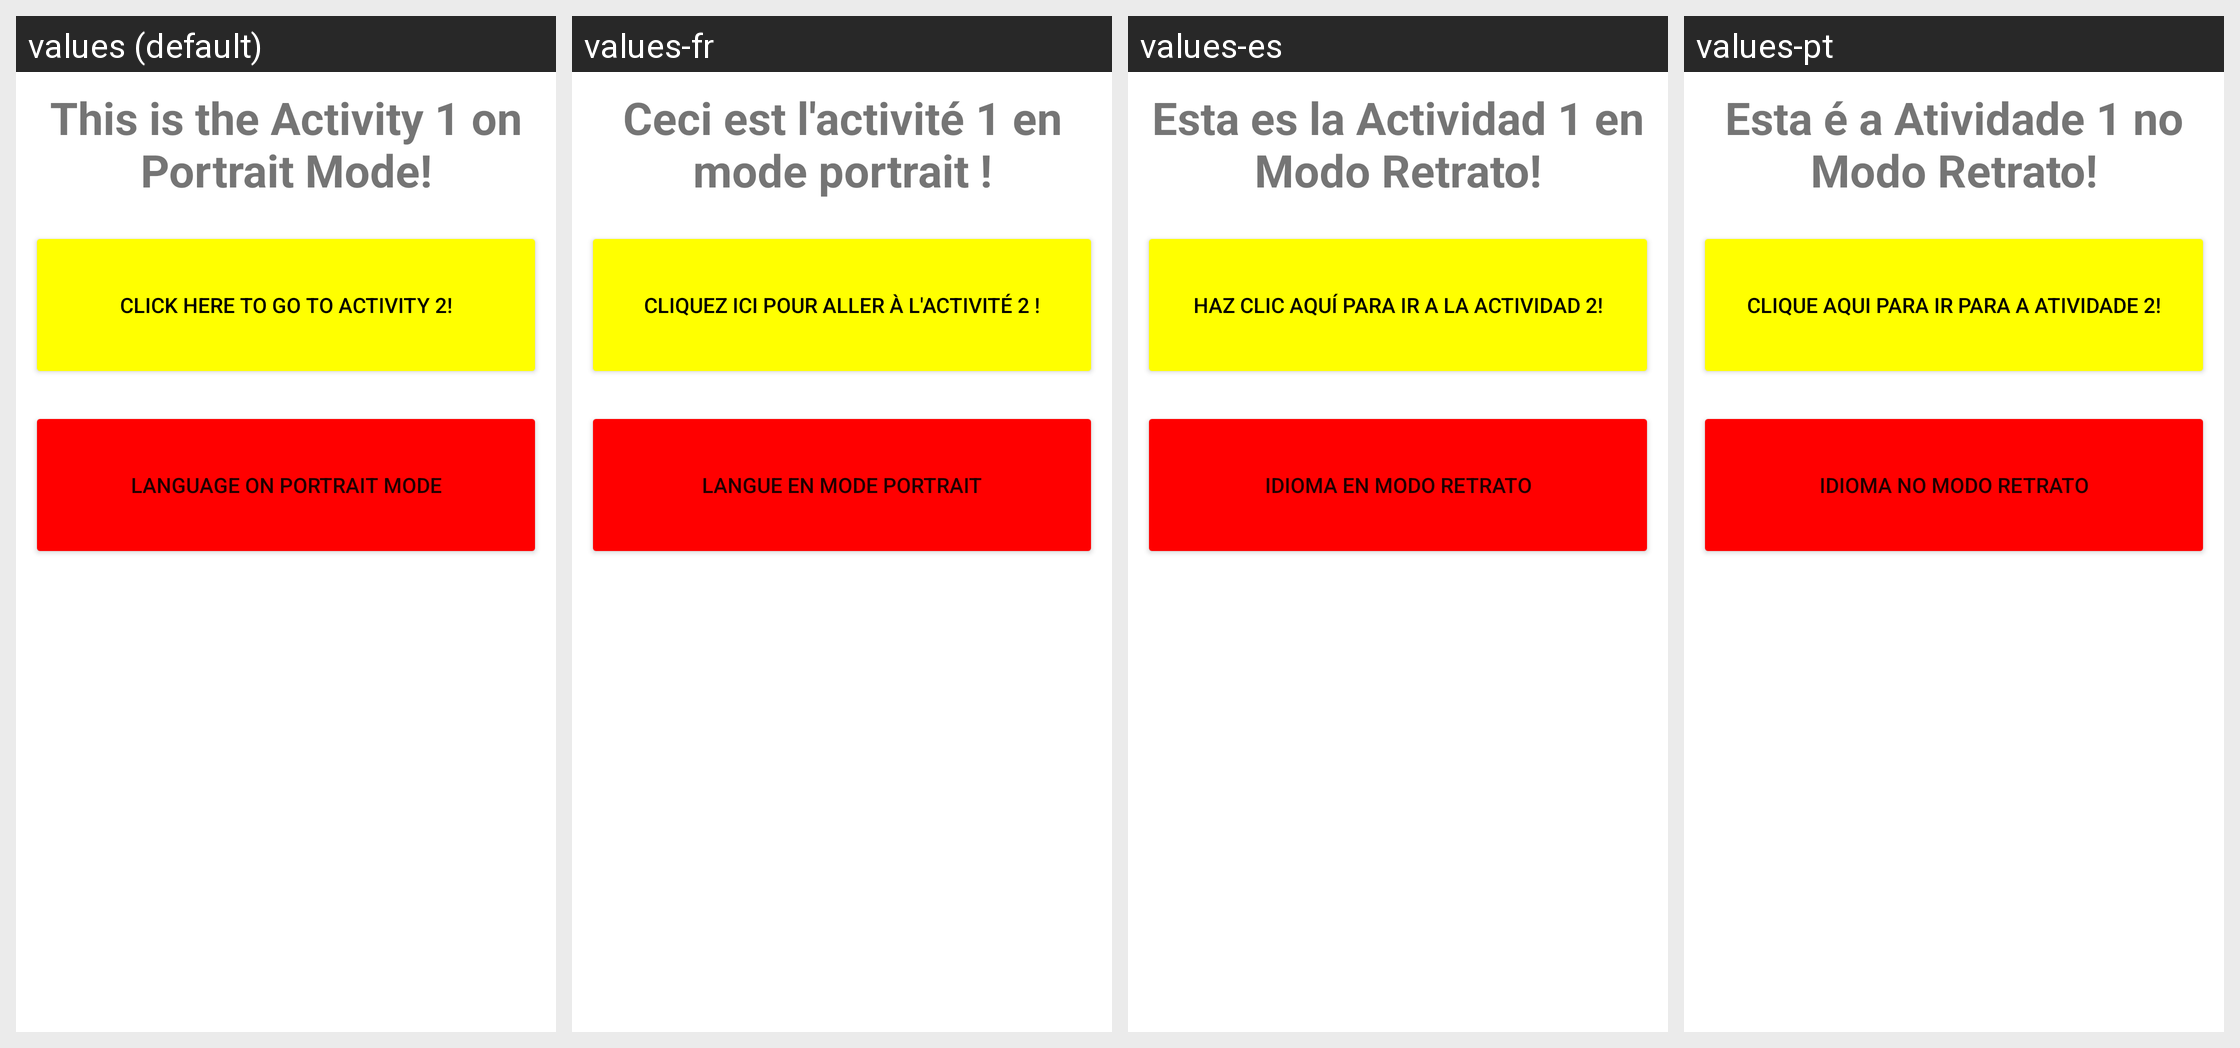

Translations of the strings shown on this Android screen, per locale in the grid:
Android screen res/layout/activity_1.xml rendered under 4 locales, left to right: values (default), values-fr, values-es, values-pt. Device: Nexus 5 (rendered at 1080×1920; each locale shown at half size, 540×960, under a caption strip naming it); theme Theme.Lab1_App.
Strings drawn on this screen, with the default value and each locale's value (text and hints the layout hard-codes appear in the picture but are not listed):

text_view_1_port
  values: This is the Activity 1 on Portrait Mode!
  values-fr: Ceci est l'activité 1 en mode portrait !
  values-es: Esta es la Actividad 1 en Modo Retrato!
  values-pt: Esta é a Atividade 1 no Modo Retrato!

text_btn_1
  values: Click here to go to Activity 2!
  values-fr: Cliquez ici pour aller à l'activité 2 !
  values-es: Haz clic aquí para ir a la Actividad 2!
  values-pt: Clique aqui para ir para a Atividade 2!

language_text_port
  values: Language on Portrait Mode
  values-fr: Langue en mode portrait
  values-es: Idioma en Modo Retrato
  values-pt: Idioma no Modo Retrato
